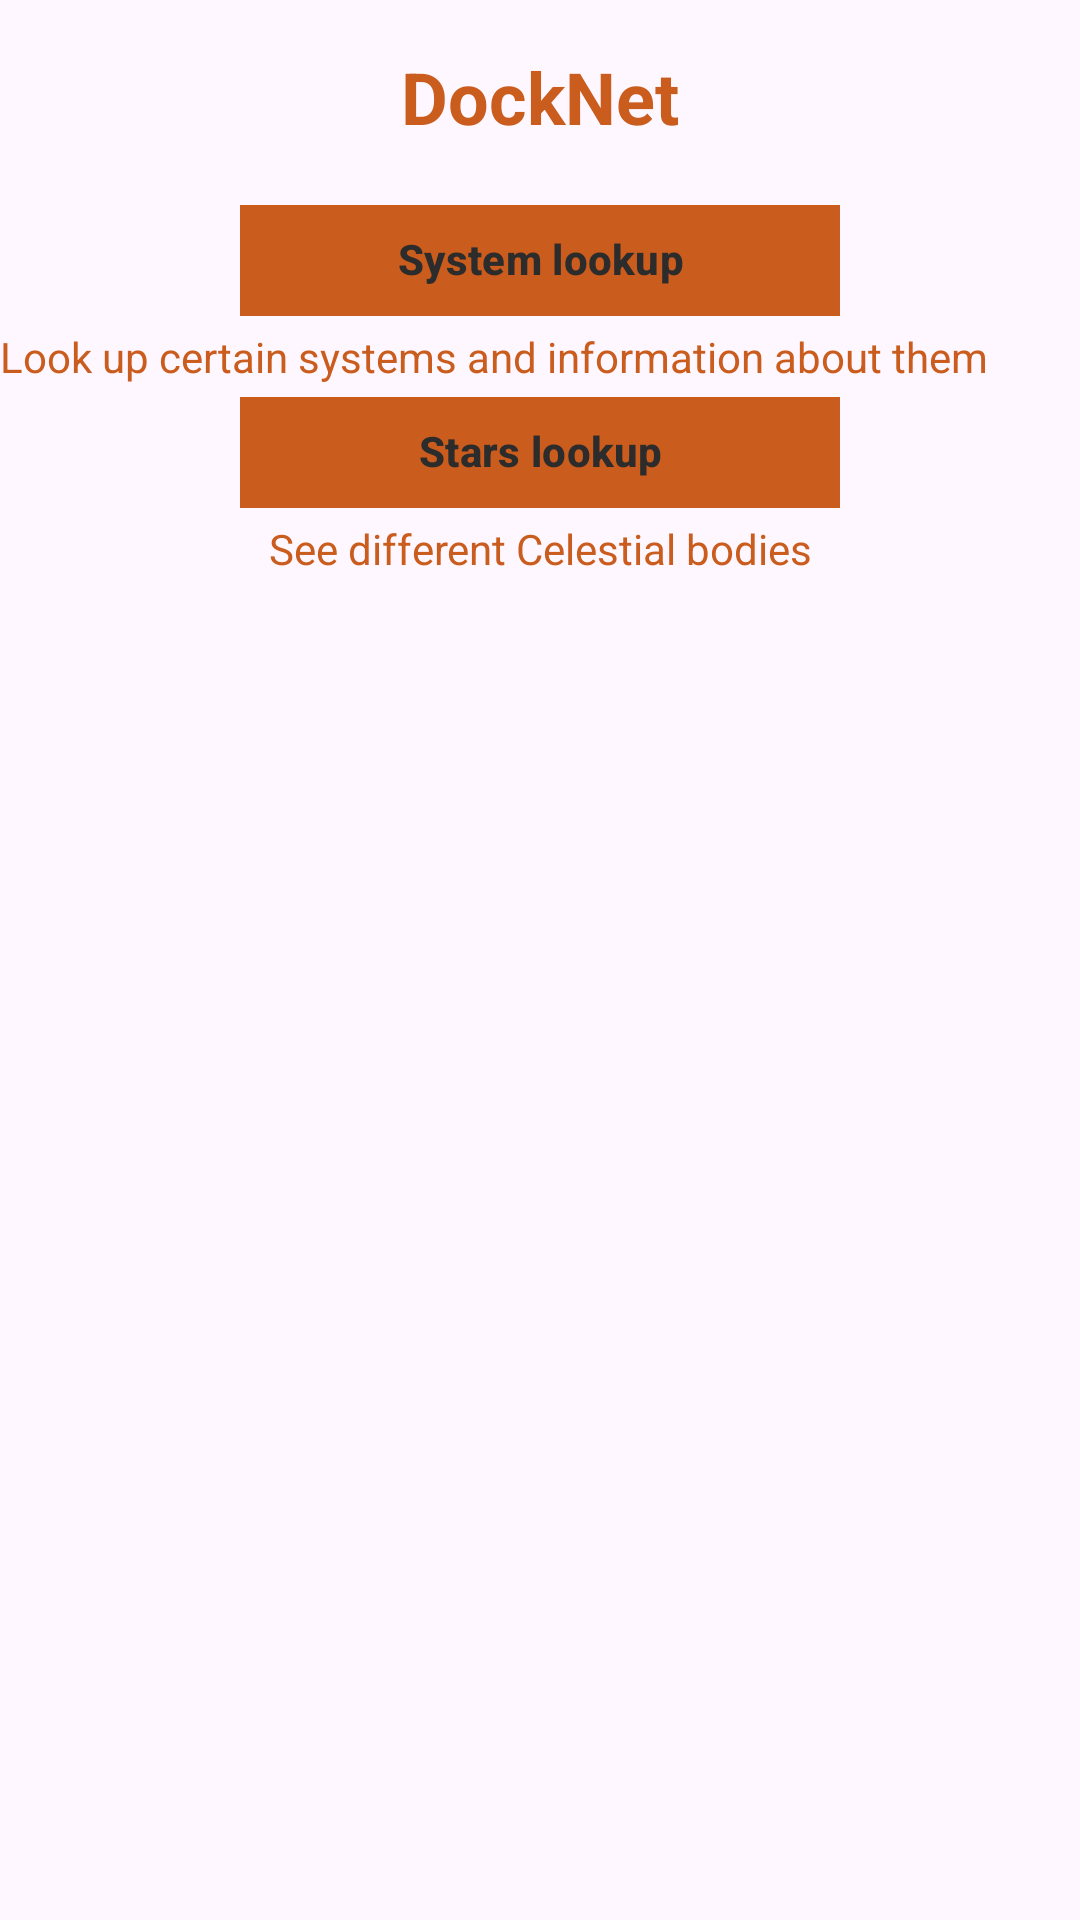

The Android layout XML behind this screen, and the referenced resources:
<!-- AndroidManifest.xml: application theme Theme.DockNet -->
<!-- res/layout/activity_main.xml -->
<?xml version="1.0" encoding="utf-8"?>
<androidx.constraintlayout.widget.ConstraintLayout xmlns:android="http://schemas.android.com/apk/res/android"
    xmlns:app="http://schemas.android.com/apk/res-auto"
    xmlns:tools="http://schemas.android.com/tools"
    android:id="@+id/main"
    android:layout_width="match_parent"
    android:layout_height="match_parent"
    android:fitsSystemWindows="true"


    tools:context=".MainActivity">

    <TextView
        android:id="@+id/title_text"
        android:layout_width="0dp"
        android:layout_height="wrap_content"
        android:gravity="center_horizontal"
        android:padding="16dp"
        android:text="DockNet"
        android:textSize="24sp"
        android:textStyle="bold"
        app:layout_constraintEnd_toEndOf="parent"
        app:layout_constraintStart_toStartOf="parent"
        app:layout_constraintTop_toTopOf="parent"
        android:textColor="@color/orange"/>

    <com.google.android.material.button.MaterialButton
        android:layout_width="200dp"
        android:layout_height="45dp"
        android:id="@+id/change_to_system_info"
        android:text="System lookup"
        app:layout_constraintEnd_toEndOf="parent"
        app:layout_constraintStart_toStartOf="parent"
        app:layout_constraintTop_toBottomOf="@+id/title_text"
        app:cornerRadius="0dp"
        android:gravity="center"
        android:includeFontPadding="false"
        android:backgroundTint="@color/orange"
        android:textColor="@color/dark_grey"
        android:textStyle="bold"/>
    <TextView
        android:layout_width="wrap_content"
        android:layout_height="wrap_content"
        android:text="Look up certain systems and information about them"
        android:textAlignment="center"
        app:layout_constraintTop_toBottomOf="@id/change_to_system_info"
        android:id="@+id/text_systems"
        android:textColor="@color/orange"/>

    <com.google.android.material.button.MaterialButton
        android:id="@+id/change_to_stars_list"
        android:layout_width="200dp"
        android:layout_height="45dp"
        android:text="Stars lookup"
        app:layout_constraintEnd_toEndOf="parent"
        app:layout_constraintStart_toStartOf="parent"
        app:layout_constraintTop_toBottomOf="@+id/text_systems"
        app:cornerRadius="0dp"
        android:gravity="center"
        android:includeFontPadding="false"
        android:backgroundTint="@color/orange"
        android:textColor="@color/dark_grey"
        android:textStyle="bold"/>
    <TextView
        android:layout_width="wrap_content"
        android:layout_height="wrap_content"
        android:text="See different Celestial bodies"
        android:textAlignment="center"
        app:layout_constraintEnd_toEndOf="parent"
        app:layout_constraintStart_toStartOf="parent"
        app:layout_constraintTop_toBottomOf="@id/change_to_stars_list"
        android:id="@+id/text_stars"
        android:textColor="@color/orange"/>


</androidx.constraintlayout.widget.ConstraintLayout>
<!-- resources referenced by this layout -->
<resources>
  <color name="dark_grey">#2C2C2C</color>
  <color name="orange">#CA5C1D</color>
  <style name="Theme.DockNet" parent="Base.Theme.DockNet" />
  <style name="Base.Theme.DockNet" parent="Theme.Material3.DayNight.NoActionBar">
          
          
      </style>
</resources>
